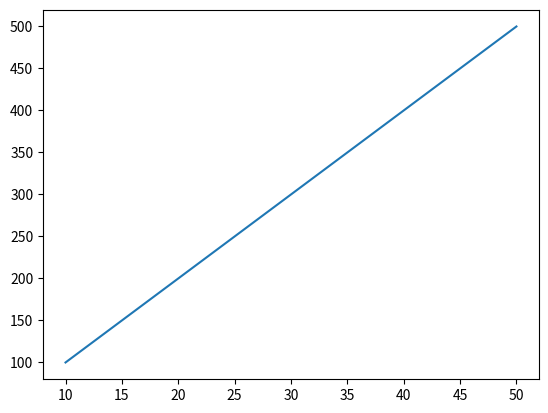

Reproduce this figure in Python.
'''
#import matplotlib
#matplotlib.use('Agg')
#import matplotlib.pyplot as plt
from matplotlib import pyplot as plt


x=[12,14,18,25,30]
c=['r','b','m','y','g']
plt.pie(x,colors=c)
plt.show()
#plt.savefig('fig1')
'''

import matplotlib.pyplot as plt
x = [10,20,30,40,50]
y = [100,200,300,400,500]
plt.plot(x,y)   #Plot functionality will plot the values of x against y.
plt.show()     #show functionality will display the plotted graph in a native window.

